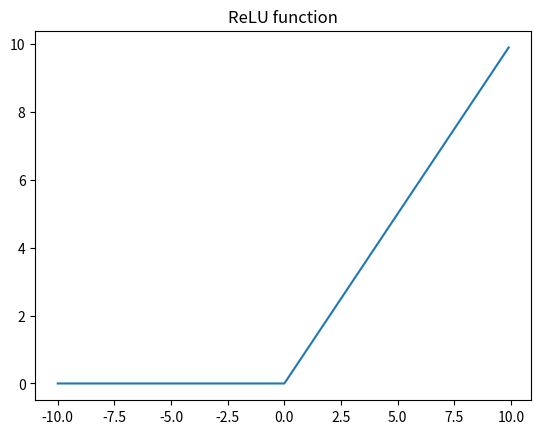

Generate this figure with matplotlib:
import numpy as np
import matplotlib.pyplot as plt

def relu(x):
    #인수로 주어진 수 중에서 가장 큰 수를 반환한다.
    return np.maximum(0, x)

#-10 ~9.9까지 0.1 간격으로 이루어진 배열
x = np.arange(-10, 10, 0.1)
y = relu(x)

plt.plot(x, y)
plt.title('ReLU function')
plt.show()